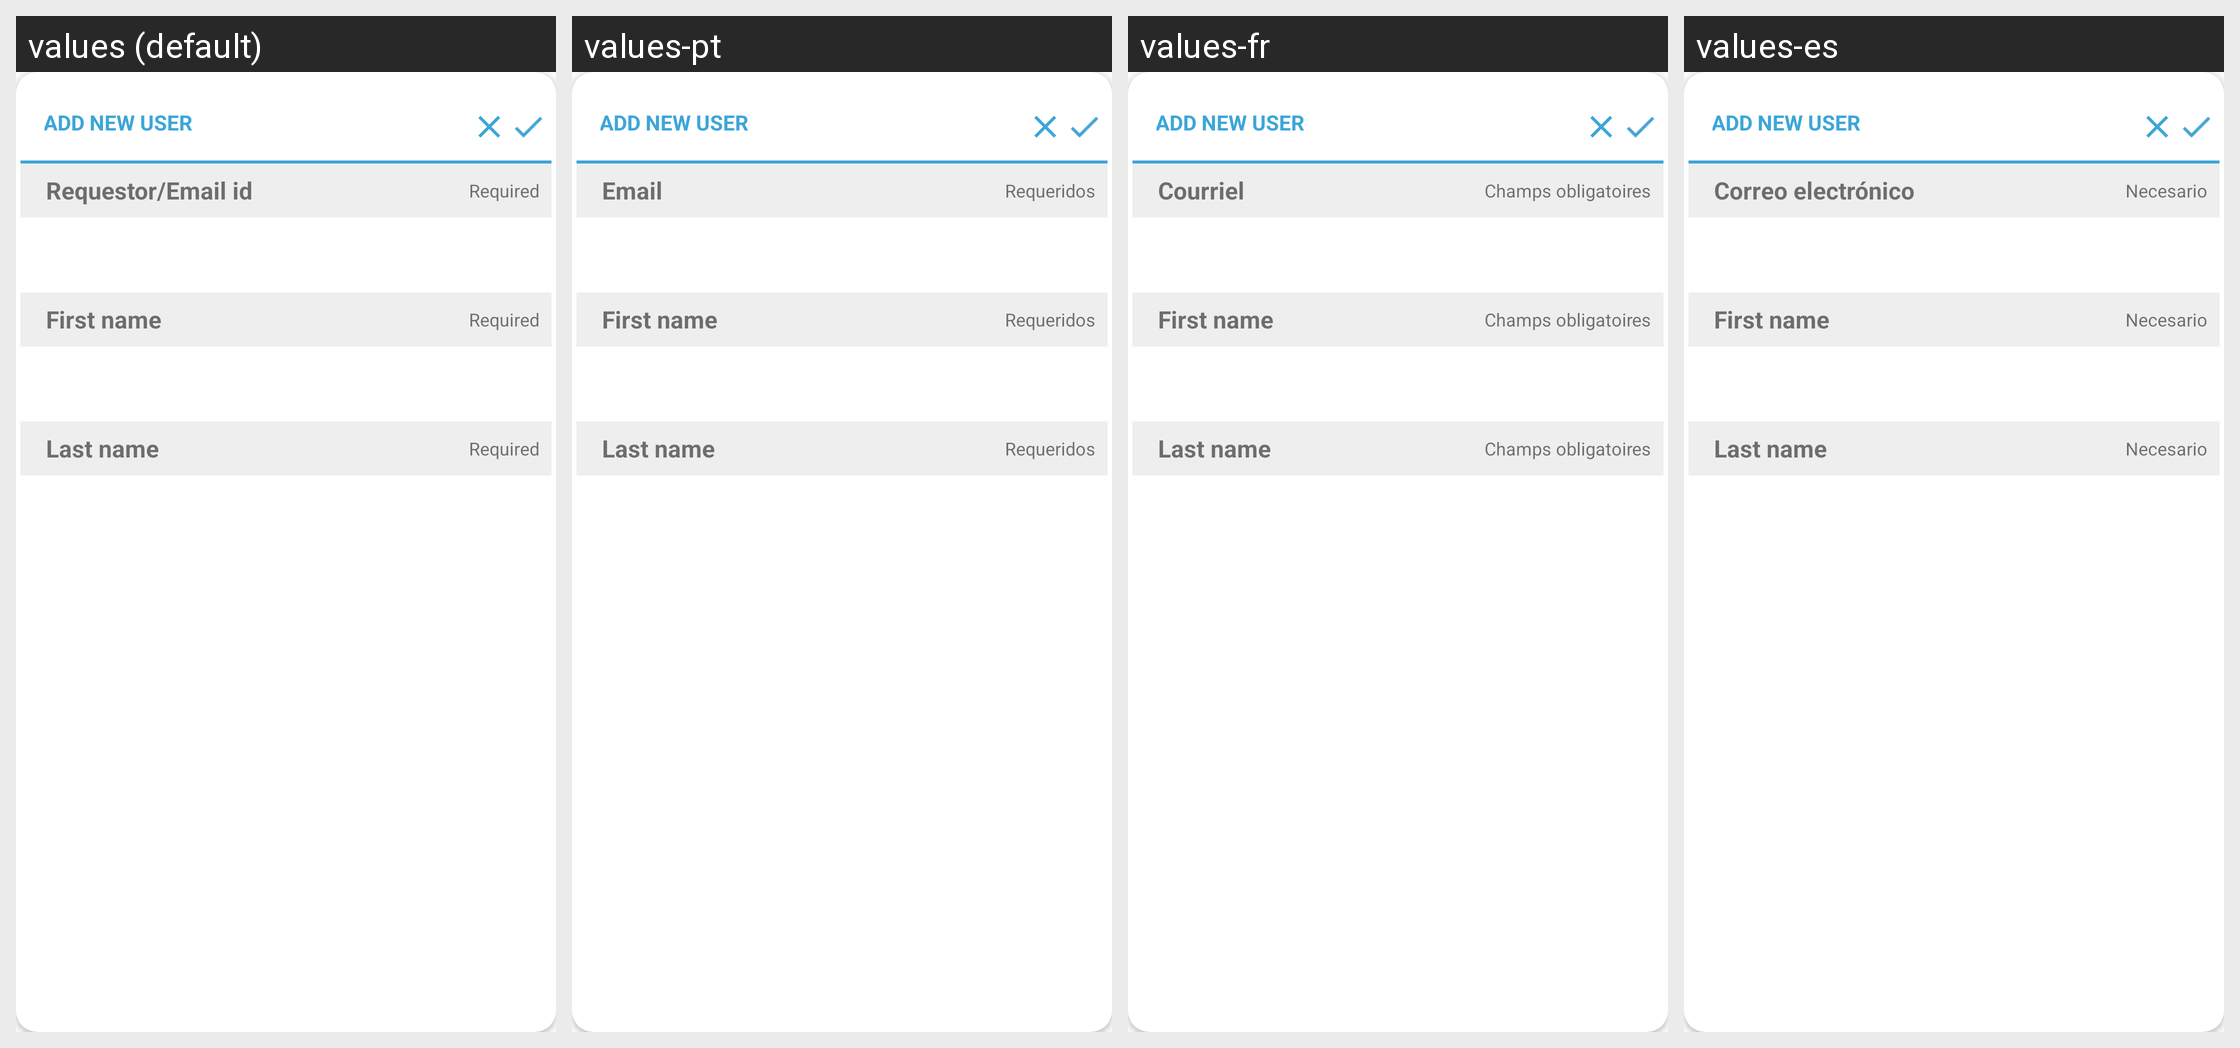

Strings drawn on this Android screen and how each of the app's shown locales translates them:
Android screen res/layout/activity_collaboratorcreate.xml rendered under 4 locales, left to right: values (default), values-pt, values-fr, values-es. Device: Nexus 5 (rendered at 1080×1920; each locale shown at half size, 540×960, under a caption strip naming it); theme MyMaterialTheme.
Other locales in the repository, not shown: values-de, values-it, values-nl, values-ru.
Strings drawn on this screen, with the default value and each locale's value (text and hints the layout hard-codes, and strings that could not be matched under every locale, appear in the picture but are not listed):

adduser
  values: Add new user
  values-pt: Add new user  [not translated; the default value is used]
  values-fr: Add new user  [not translated; the default value is used]
  values-es: Add new user  [not translated; the default value is used]

email
  values: Requestor/Email id
  values-pt: Email
  values-fr: Courriel
  values-es: Correo electrónico

required
  values: Required
  values-pt: Requeridos
  values-fr: Champs obligatoires
  values-es: Necesario

firstName
  values: First name
  values-pt: First name  [not translated; the default value is used]
  values-fr: First name  [not translated; the default value is used]
  values-es: First name  [not translated; the default value is used]

lastName
  values: Last name
  values-pt: Last name  [not translated; the default value is used]
  values-fr: Last name  [not translated; the default value is used]
  values-es: Last name  [not translated; the default value is used]
